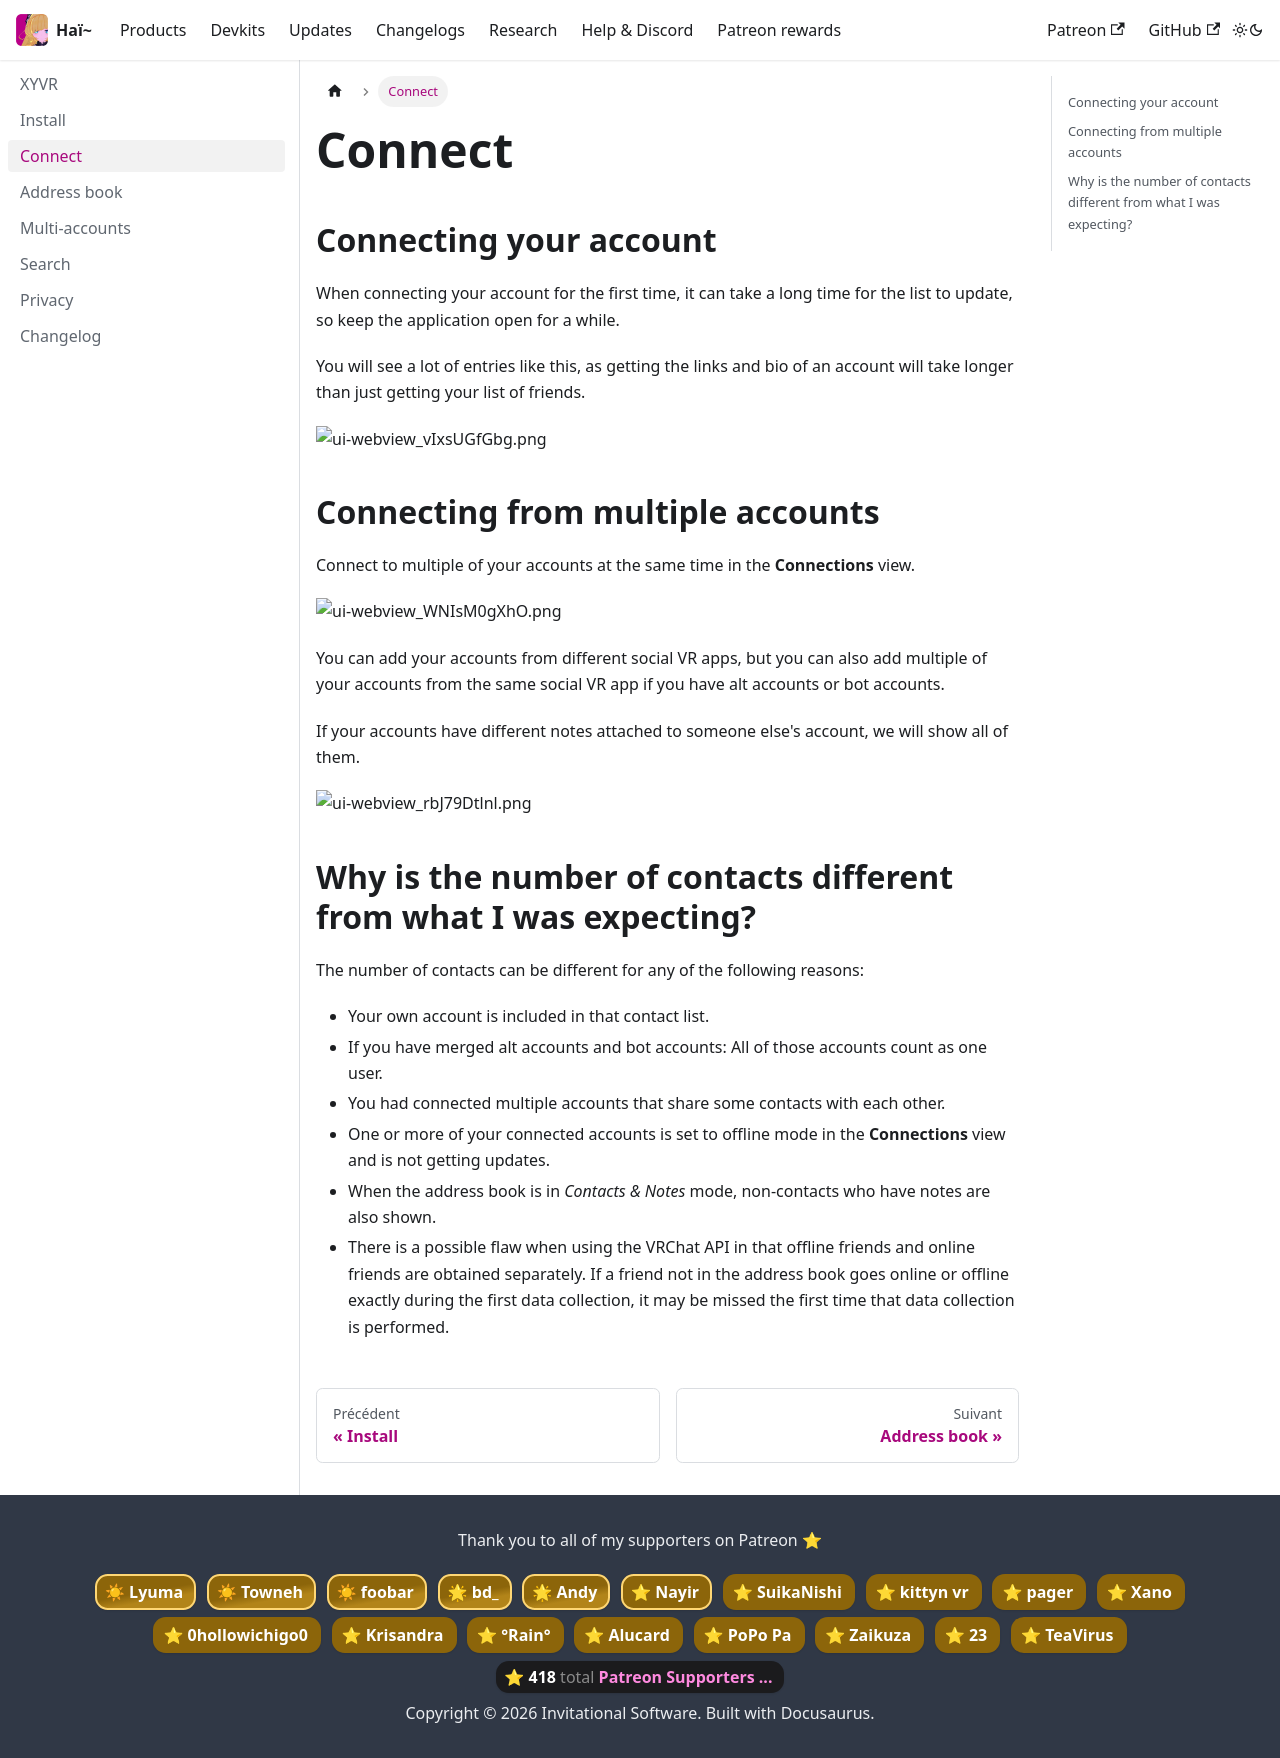

repository: hai-vr/documentation · page: fr/docs/xyvr/connect.html · generator: docusaurus

---
sidebar_position: 10
---

# Connect

## Connecting your account

When connecting your account for the first time, it can take a long time for the list to update,
so keep the application open for a while.

You will see a lot of entries like this, as getting the links and bio of an account will take longer
than just getting your list of friends.

![ui-webview_vIxsUGfGbg.png](img/ui-webview_vIxsUGfGbg.png)

## Connecting from multiple accounts

Connect to multiple of your accounts at the same time in the **Connections** view.

![ui-webview_WNIsM0gXhO.png](img/ui-webview_WNIsM0gXhO.png)

You can add your accounts from different social VR apps, but you can also add multiple of your accounts from the same
social VR app if you have alt accounts or bot accounts.

If your accounts have different notes attached to someone else's account, we will show all of them.

![ui-webview_rbJ79Dtlnl.png](img/ui-webview_rbJ79Dtlnl.png)

## Why is the number of contacts different from what I was expecting?

The number of contacts can be different for any of the following reasons:

- Your own account is included in that contact list.
- If you have merged alt accounts and bot accounts: All of those accounts count as one user.
- You had connected multiple accounts that share some contacts with each other.
- One or more of your connected accounts is set to offline mode in the **Connections** view and is not getting updates.
- When the address book is in *Contacts & Notes* mode, non-contacts who have notes are also shown.
- There is a possible flaw when using the VRChat API in that offline friends and online friends are obtained separately.
  If a friend not in the address book goes online or offline exactly during the first data collection, it may be missed the first time
  that data collection is performed.
